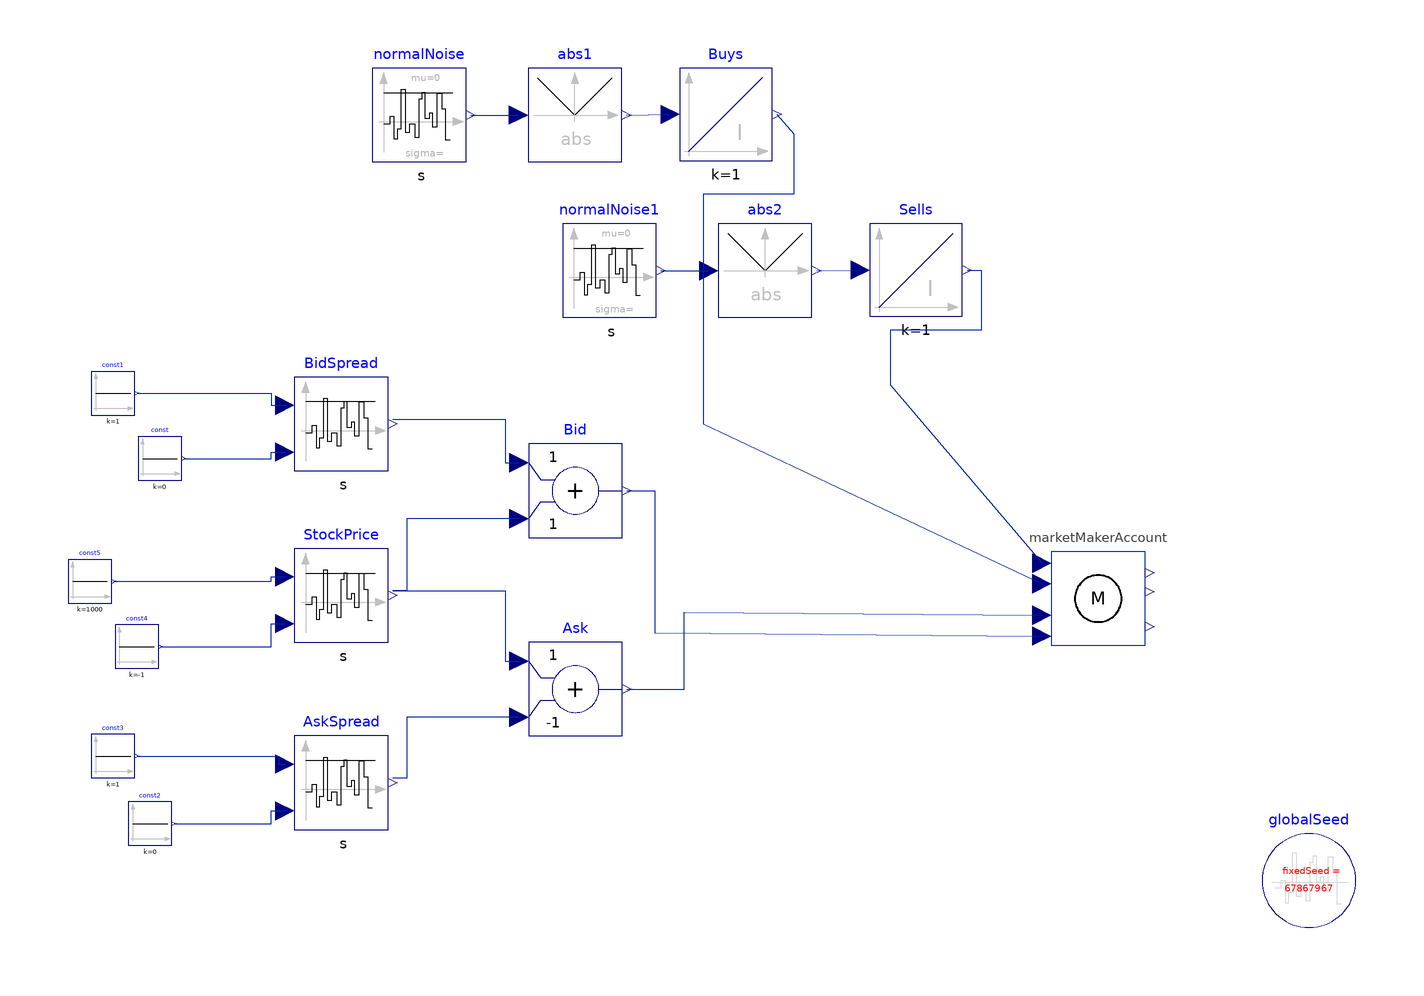

The component connection diagram of the Modelica model below, drawn from its own Placement and Line annotations.

model TestSim
  MarketMakerAccount marketMakerAccount annotation(Placement(visible = true, transformation(origin = {85, -27.285}, extent = {{-10, -10}, {10, 10}}, rotation = 0)));
  inner Modelica.Blocks.Noise.GlobalSeed globalSeed(useAutomaticSeed = true) annotation(Placement(visible = true, transformation(origin = {130, -87.508}, extent = {{-10, -10}, {10, 10}}, rotation = 0)));
  Modelica.Blocks.Math.Add Bid(k1 = +1) annotation(Placement(visible = true, transformation(origin = {-26.64, -4.26}, extent = {{-10, -10}, {10, 10}}, rotation = 0)));
  Modelica.Blocks.Math.Add Ask(k1 = +1, k2 = -1) annotation(Placement(visible = true, transformation(origin = {-26.64, -46.626}, extent = {{-10, -10}, {10, 10}}, rotation = 0)));
  BoundedBrownianProcess StockPrice(y_start = 100) annotation(Placement(visible = true, transformation(origin = {-76.64, -26.626}, extent = {{-10, -10}, {10, 10}}, rotation = 0)));
  BoundedBrownianProcess BidSpread annotation(Placement(visible = true, transformation(origin = {-76.64, 10}, extent = {{-10, -10}, {10, 10}}, rotation = 0)));
  BoundedBrownianProcess AskSpread annotation(Placement(visible = true, transformation(origin = {-76.64, -66.626}, extent = {{-10, -10}, {10, 10}}, rotation = 0)));
  Modelica.Blocks.Continuous.Integrator Buys annotation(Placement(visible = true, transformation(origin = {5.508, 76.095}, extent = {{-9.878, -9.878}, {9.878, 9.878}}, rotation = 0)));
  Modelica.Blocks.Math.Abs abs1 annotation(Placement(visible = true, transformation(origin = {-26.764, 75.973}, extent = {{-10, -10}, {10, 10}}, rotation = 0)));
  Modelica.Blocks.Noise.NormalNoise normalNoise annotation(Placement(visible = true, transformation(origin = {-60, 75.973}, extent = {{-10, -10}, {10, 10}}, rotation = 0)));
  Modelica.Blocks.Continuous.Integrator Sells annotation(Placement(visible = true, transformation(origin = {46.134, 42.863}, extent = {{-9.878, -9.878}, {9.878, 9.878}}, rotation = 0)));
  Modelica.Blocks.Math.Abs abs2 annotation(Placement(visible = true, transformation(origin = {13.862, 42.741}, extent = {{-10, -10}, {10, 10}}, rotation = 0)));
  Modelica.Blocks.Noise.NormalNoise normalNoise1 annotation(Placement(visible = true, transformation(origin = {-19.374, 42.741}, extent = {{-10, -10}, {10, 10}}, rotation = 0)));
  Modelica.Blocks.Sources.Constant const(k = 0) annotation(Placement(visible = true, transformation(origin = {-115.356, 2.626}, extent = {{-4.644, -4.644}, {4.644, 4.644}}, rotation = 0)));
  Modelica.Blocks.Sources.Constant const1(k = 1) annotation(Placement(visible = true, transformation(origin = {-125.356, 16.557}, extent = {{-4.644, -4.644}, {4.644, 4.644}}, rotation = 0)));
  Modelica.Blocks.Sources.Constant const2(k = 0) annotation(Placement(visible = true, transformation(origin = {-117.447, -75.356}, extent = {{-4.644, -4.644}, {4.644, 4.644}}, rotation = 0)));
  Modelica.Blocks.Sources.Constant const3(k = 1) annotation(Placement(visible = true, transformation(origin = {-125.356, -60.938}, extent = {{-4.644, -4.644}, {4.644, 4.644}}, rotation = 0)));
  Modelica.Blocks.Sources.Constant const4(k = -1) annotation(Placement(visible = true, transformation(origin = {-120.316, -37.565}, extent = {{-4.644, -4.644}, {4.644, 4.644}}, rotation = 0)));
  Modelica.Blocks.Sources.Constant const5(k = 1000) annotation(Placement(visible = true, transformation(origin = {-130.316, -23.633}, extent = {{-4.644, -4.644}, {4.644, 4.644}}, rotation = 0)));
equation
  connect(StockPrice.y, Ask.u1) annotation(Line(visible = true, origin = {-46.89, -33.126}, points = {{-18.75, 7.5}, {5.25, 7.5}, {5.25, -7.5}, {8.25, -7.5}}, color = {1, 37, 163}));
  connect(Ask.u2, AskSpread.y) annotation(Line(visible = true, origin = {-57.39, -59.126}, points = {{18.75, 6.5}, {-5.25, 6.5}, {-5.25, -6.5}, {-8.25, -6.5}}, color = {1, 37, 163}));
  connect(BidSpread.y, Bid.u1) annotation(Line(visible = true, origin = {-46.89, 6.37}, points = {{-18.75, 4.63}, {5.25, 4.63}, {5.25, -4.63}, {8.25, -4.63}}, color = {1, 37, 163}));
  connect(Bid.u2, StockPrice.y) annotation(Line(visible = true, origin = {-57.39, -17.943}, points = {{18.75, 7.683}, {-5.25, 7.683}, {-5.25, -7.683}, {-8.25, -7.683}}, color = {1, 37, 163}));
  connect(Ask.y, marketMakerAccount.S_a) annotation(Line(visible = true, origin = {1, -38.396}, points = {{-16.64, -8.23}, {-4.36, -8.23}, {-4.36, 8.23}, {72, 7.572}}, color = {1, 37, 163}));
  connect(Bid.y, marketMakerAccount.S_b) annotation(Line(visible = true, origin = {-2.175, -19.443}, points = {{-13.465, 15.183}, {-7.535, 15.183}, {-7.535, -15.183}, {75.175, -15.842}}, color = {1, 37, 163}));
  connect(normalNoise.y, abs1.u) annotation(Line(visible = true, origin = {-43.882, 75.973}, points = {{-5.118, 0}, {5.118, 0}}, color = {1, 37, 163}));
  connect(abs1.y, Buys.u) annotation(Line(visible = true, origin = {-11.067, 75.973}, points = {{-4.697, 0}, {4.721, 0.122}}, color = {1, 37, 163}));
  connect(normalNoise1.y, abs2.u) annotation(Line(visible = true, origin = {-3.256, 42.741}, points = {{-5.118, 0}, {5.118, 0}}, color = {1, 37, 163}));
  connect(abs2.y, Sells.u) annotation(Line(visible = true, origin = {29.559, 42.741}, points = {{-4.697, 0}, {4.721, 0.122}}, color = {1, 37, 163}));
  connect(Sells.y, marketMakerAccount.N_a) annotation(Line(visible = true, origin = {50.313, 30.413}, points = {{6.687, 12.45}, {9.687, 12.45}, {9.687, -0.44}, {-9.687, -0.44}, {-9.687, -12.01}, {22.687, -50.146}}, color = {1, 37, 163}));
  connect(Buys.y, marketMakerAccount.N_b) annotation(Line(visible = true, origin = {10.313, 47}, points = {{6.061, 29.095}, {9.687, 24.945}, {9.687, 12.055}, {-9.687, 12.055}, {-9.687, -37}, {62.687, -71.108}}, color = {1, 37, 163}));
  connect(const.y, BidSpread.a) annotation(Line(visible = true, origin = {-95.542, 3.313}, points = {{-14.706, -0.687}, {3.902, -0.687}, {3.902, 0.687}, {6.902, 0.687}}, color = {1, 37, 163}));
  connect(const1.y, BidSpread.b) annotation(Line(visible = true, origin = {-98.042, 15.279}, points = {{-22.206, 1.279}, {6.402, 1.279}, {6.402, -1.279}, {9.402, -1.279}}, color = {1, 37, 163}));
  connect(const3.y, AskSpread.b) annotation(Line(visible = true, origin = {-97.222, -61.782}, points = {{-23.026, 0.844}, {7.222, 0.844}, {7.222, -0.844}, {8.582, -0.844}}, color = {1, 37, 163}));
  connect(const2.y, AskSpread.a) annotation(Line(visible = true, origin = {-96.065, -73.991}, points = {{-16.274, -1.365}, {4.425, -1.365}, {4.425, 1.365}, {7.425, 1.365}}, color = {1, 37, 163}));
  connect(const5.y, StockPrice.b) annotation(Line(visible = true, origin = {-99.282, -23.13}, points = {{-25.926, -0.504}, {7.642, -0.504}, {7.642, 0.504}, {10.642, 0.504}}, color = {1, 37, 163}));
  connect(const4.y, StockPrice.a) annotation(Line(visible = true, origin = {-96.782, -35.096}, points = {{-18.426, -2.47}, {5.142, -2.47}, {5.142, 2.47}, {8.142, 2.47}}, color = {1, 37, 163}));
  annotation(Diagram(coordinateSystem(extent = {{-148.5, -105}, {148.5, 105}}, preserveAspectRatio = true, initialScale = 0.1, grid = {5, 5})));
end TestSim;